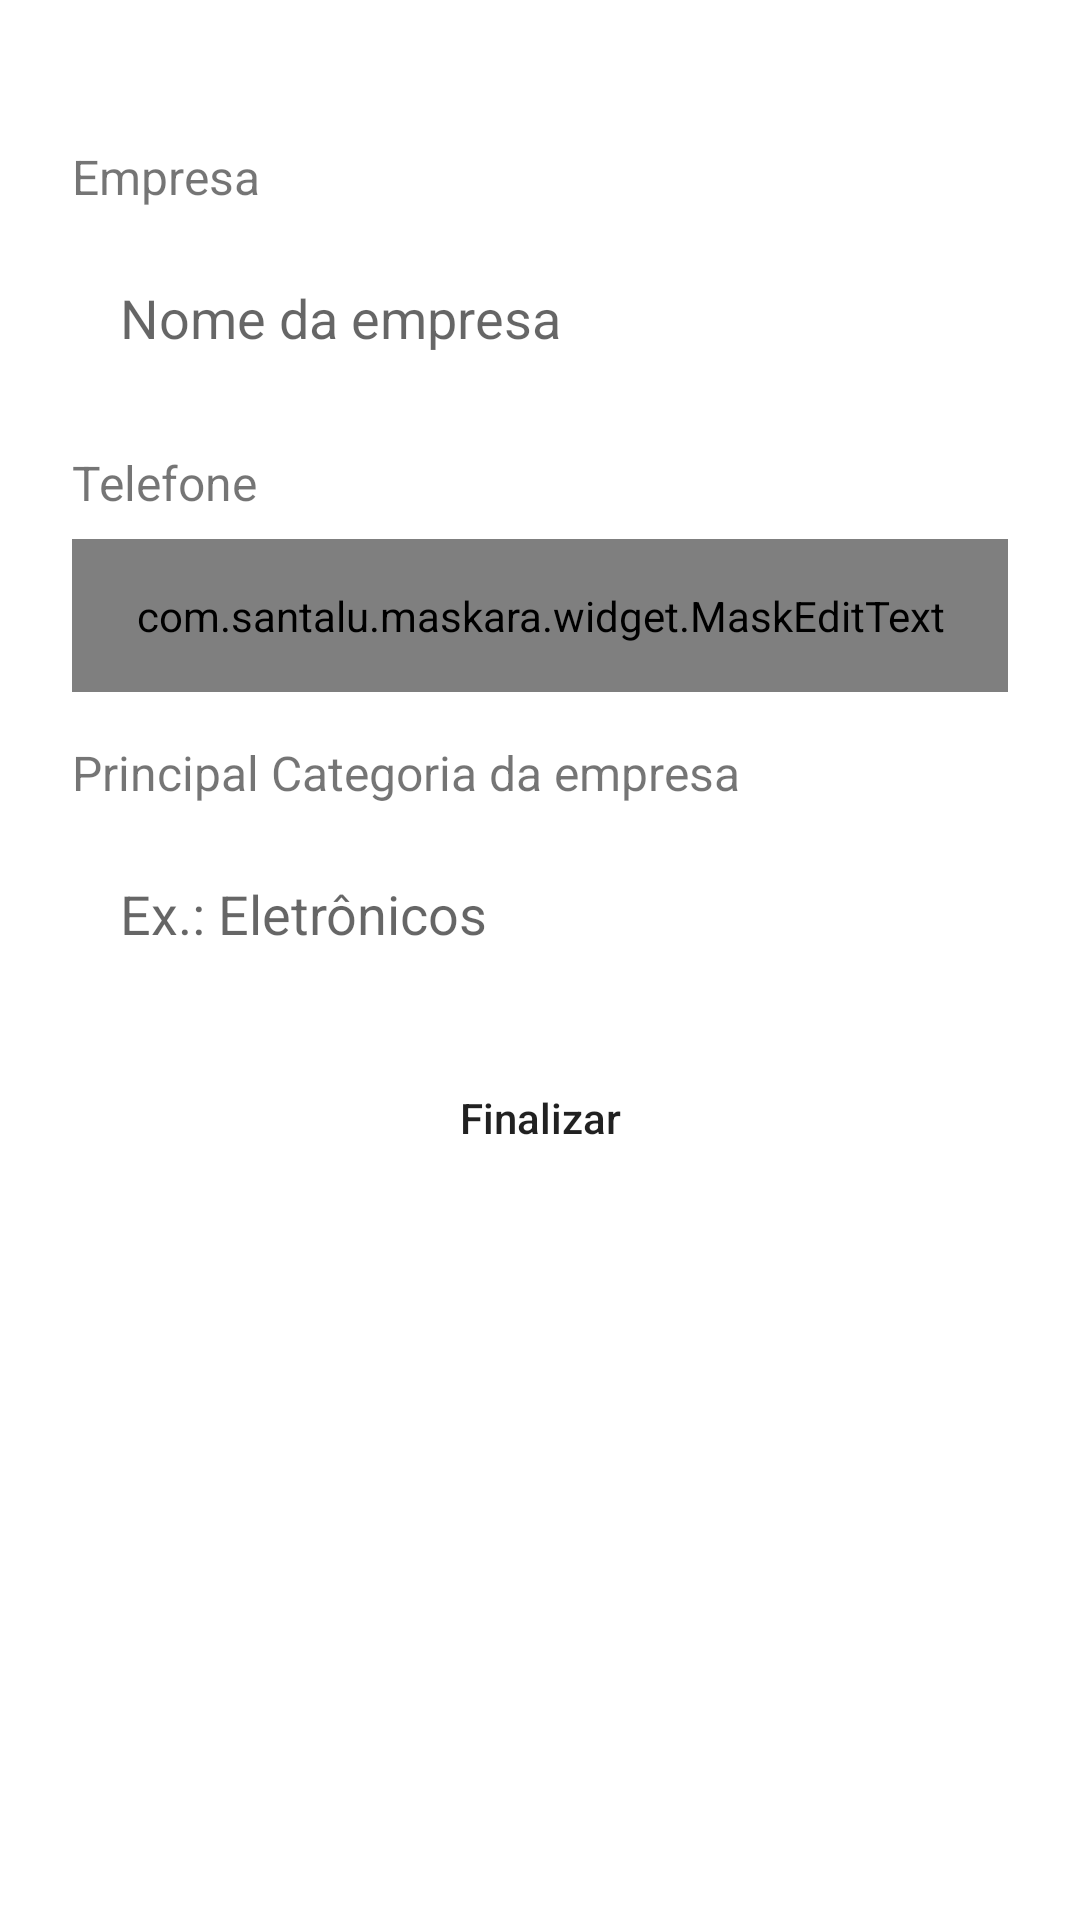

Produce the Android XML layout that renders to this screen, including the resource entries it uses.
<!-- AndroidManifest.xml: application theme Theme.CotarPreco -->
<!-- res/layout/activity_empresa_finaliza_cadastro.xml -->
<?xml version="1.0" encoding="utf-8"?>
<androidx.constraintlayout.widget.ConstraintLayout xmlns:android="http://schemas.android.com/apk/res/android"
    xmlns:app="http://schemas.android.com/apk/res-auto"
    xmlns:tools="http://schemas.android.com/tools"
    android:layout_width="match_parent"
    android:layout_height="match_parent"
    tools:context=".activity.empresa.EmpresaFinalizaCadastroActivity">

    <ScrollView
        android:layout_width="match_parent"
        android:layout_height="match_parent"
        android:fillViewport="true"
        app:layout_constraintBottom_toBottomOf="parent"
        app:layout_constraintEnd_toEndOf="parent"
        app:layout_constraintStart_toStartOf="parent"
        app:layout_constraintTop_toTopOf="parent">
        
        <LinearLayout
            android:layout_width="match_parent"
            android:layout_height="wrap_content"
            android:padding="24dp"
            android:orientation="vertical">

            <TextView
                android:layout_width="match_parent"
                android:layout_height="wrap_content"
                android:layout_marginTop="24dp"
                android:text="Empresa"
                android:textSize="16sp" />

            <EditText
                android:id="@+id/edt_nome"
                android:layout_width="match_parent"
                android:layout_height="wrap_content"
                android:layout_marginTop="8dp"
                android:background="@drawable/bg_edit2"
                android:hint="Nome da empresa"
                android:inputType="textCapWords|textPersonName"
                android:padding="16dp" />

            <TextView
                android:layout_width="match_parent"
                android:layout_height="wrap_content"
                android:layout_marginTop="16dp"
                android:text="Telefone"
                android:textSize="16sp" />

            <com.santalu.maskara.widget.MaskEditText
                android:id="@+id/edt_telefone"
                android:layout_width="match_parent"
                android:layout_height="wrap_content"
                android:layout_marginTop="8dp"
                android:inputType="number"
                app:mask="(__) _____-____"
                app:maskCharacter="_"
                android:background="@drawable/bg_edit2"
                android:padding="16dp"
                android:drawableStart="@drawable/ic_telefone"
                android:drawablePadding="16dp"
                android:hint="Ex.: (99) 91234-1234"
                app:maskStyle="completable" />

            <TextView
                android:layout_width="match_parent"
                android:layout_height="wrap_content"
                android:layout_marginTop="16dp"
                android:text="Principal Categoria da empresa"
                android:textSize="16sp" />

            <EditText
                android:id="@+id/edt_categoria"
                android:layout_width="match_parent"
                android:layout_height="wrap_content"
                android:layout_marginTop="8dp"
                android:background="@drawable/bg_edit2"
                android:hint="Ex.: Eletrônicos"
                android:inputType="text|textCapWords"
                android:padding="16dp" />

            <Button
                android:layout_width="match_parent"
                android:layout_height="wrap_content"
                android:textAllCaps="false"
                android:text="Finalizar"
                android:onClick="validaDados"
                android:layout_marginTop="16dp"
                android:background="@drawable/bg_edit"
                android:backgroundTint="@color/cor_inicial_icone" />

            <ProgressBar
                android:id="@+id/progressBar"
                android:layout_width="wrap_content"
                android:layout_height="wrap_content"
                android:layout_gravity="center"
                android:layout_marginTop="8dp"
                android:theme="@style/ThemeProgressBar2"
                android:visibility="gone"
                tools:visibility="visible" />

        </LinearLayout>

    </ScrollView>

</androidx.constraintlayout.widget.ConstraintLayout>
<!-- resources referenced by this layout -->
<resources>
  <color name="cor_inicial_icone">#64A3E3</color>
  <style name="ThemeProgressBar2" parent="Theme.CotarPreco">
          <item name="colorAccent">@color/cor_inicial_icone</item>
      </style>
  <style name="Theme.CotarPreco" parent="Base.Theme.CotarPreco" />
  <style name="Base.Theme.CotarPreco" parent="Theme.MaterialComponents.DayNight.NoActionBar">
          
          <item name="colorPrimary">@color/cor_inicial_icone</item>
          <item name="colorPrimaryVariant">@color/cor_inicial_icone</item>
          <item name="colorOnPrimary">@color/white</item>
          
          <item name="colorSecondary">@color/cor_final_icone</item>
          <item name="colorSecondaryVariant">@color/cor_final_icone</item>
          <item name="colorOnSecondary">@color/white</item>
          
          <item name="android:statusBarColor" tools:targetApi="l">?attr/colorPrimaryVariant</item>
  
      </style>
  <color name="white">#FFFFFFFF</color>
  <color name="cor_final_icone">#174468</color>
</resources>
